Photos from the image-classification dataset "data" in the GitHub repository Sam-wan30/AI-Image-Denoising-In-Microscopy. Its 2 classes are: clean, noisy.

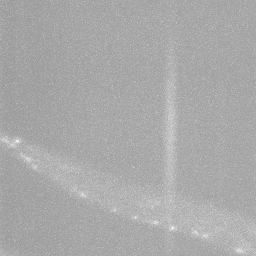
Label: noisy

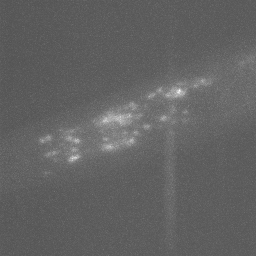
Label: noisy

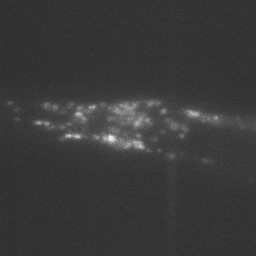
Label: noisy

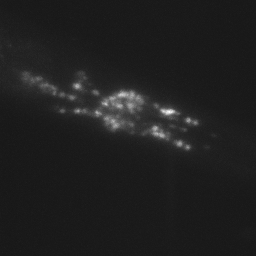
Label: clean

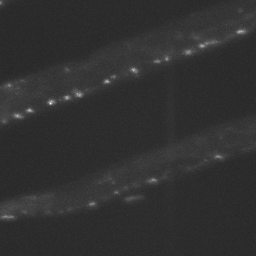
Label: clean

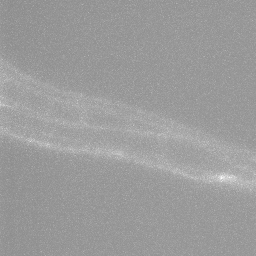
Label: noisy
